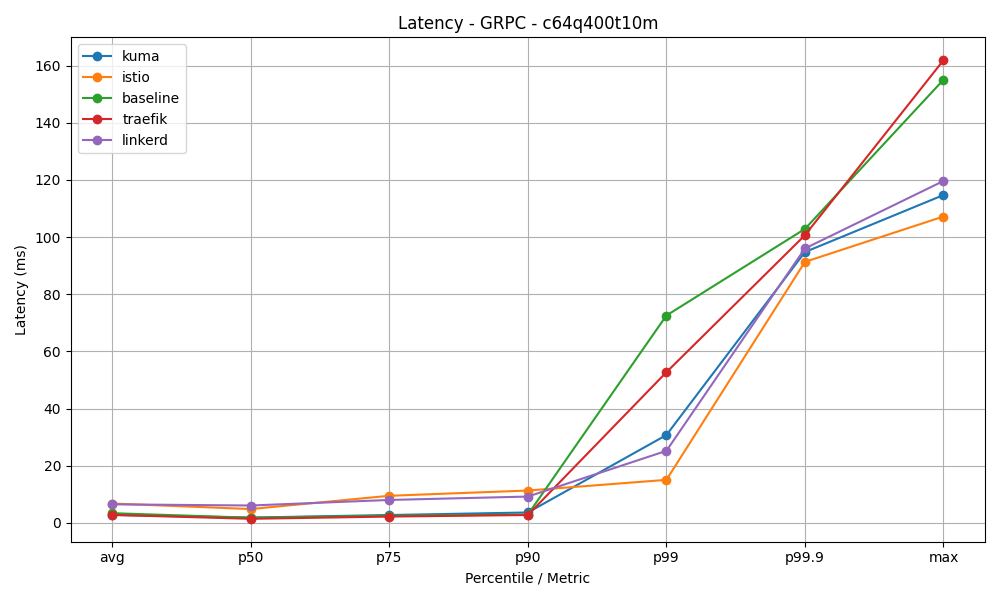

The table this chart was drawn from, first rows:
mesh, avg, p50, p75, p90, p99, p99.9, max
kuma, 2.81, 1.88, 2.78, 3.67, 30.76, 94.77, 114.7
istio, 6.8, 4.87, 9.51, 11.35, 15.08, 91.33, 107.2
baseline, 3.42, 1.84, 2.55, 2.95, 72.57, 102.9, 155
traefik, 2.82, 1.46, 2.24, 2.78, 52.74, 100.7, 161.9
linkerd, 6.52, 6.11, 8.05, 9.24, 25.23, 96.02, 119.6
